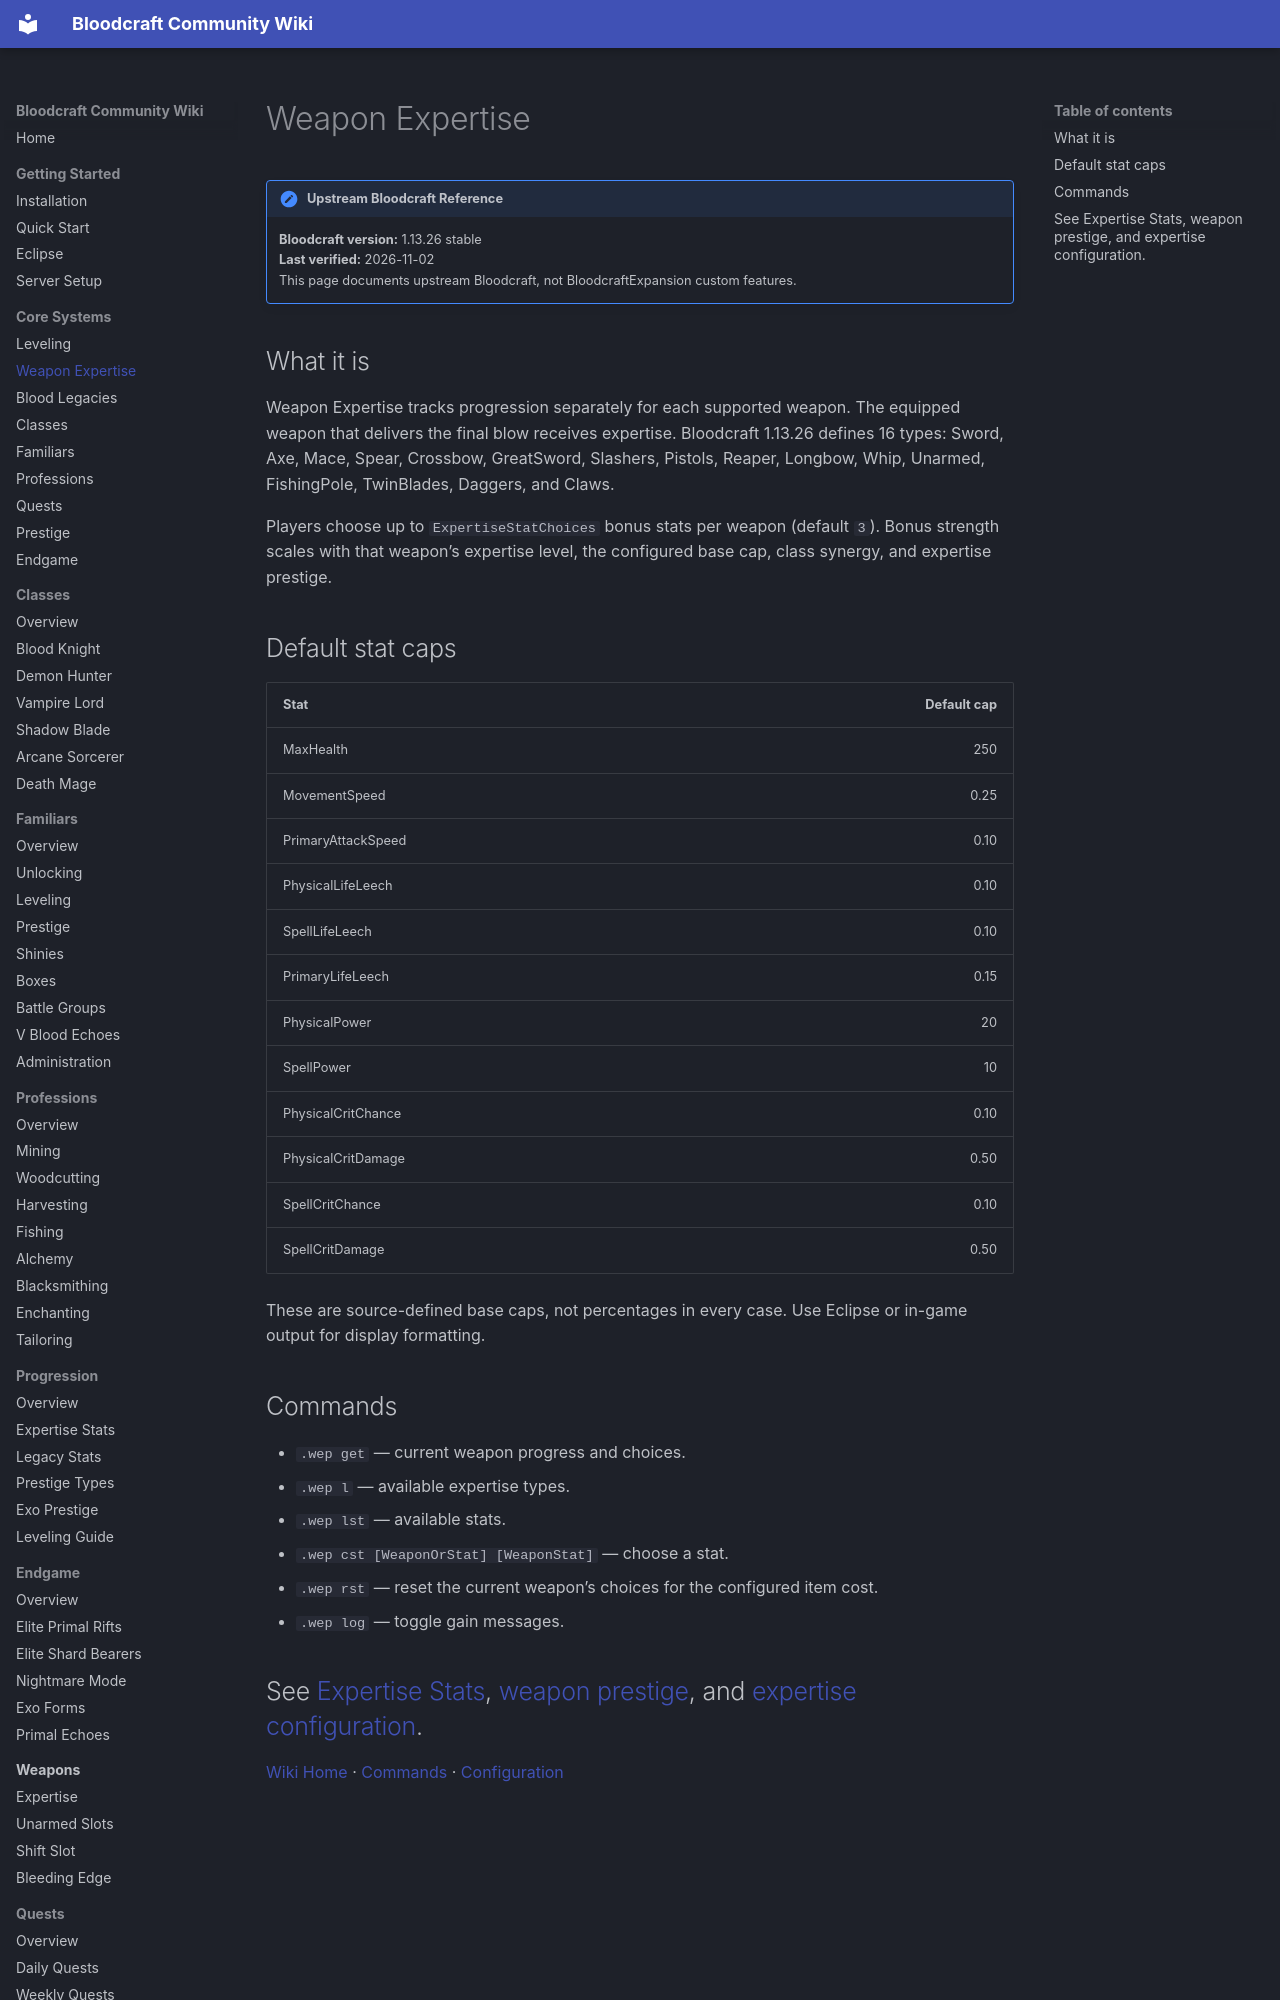

repository: lastnahaj/V-Rising · page: systems/WEAPON-EXPERTISE/index.html · generator: mkdocs

# Weapon Expertise

!!! version "Upstream Bloodcraft Reference"
    **Bloodcraft version:** 1.13.26 stable<br>
    **Last verified:** 2026-11-02<br>
    This page documents upstream Bloodcraft, not BloodcraftExpansion custom features.

## What it is

Weapon Expertise tracks progression separately for each supported weapon. The equipped weapon that delivers the final blow receives expertise. Bloodcraft 1.13.26 defines 16 types: Sword, Axe, Mace, Spear, Crossbow, GreatSword, Slashers, Pistols, Reaper, Longbow, Whip, Unarmed, FishingPole, TwinBlades, Daggers, and Claws.

Players choose up to `ExpertiseStatChoices` bonus stats per weapon (default `3`). Bonus strength scales with that weapon’s expertise level, the configured base cap, class synergy, and expertise prestige.
